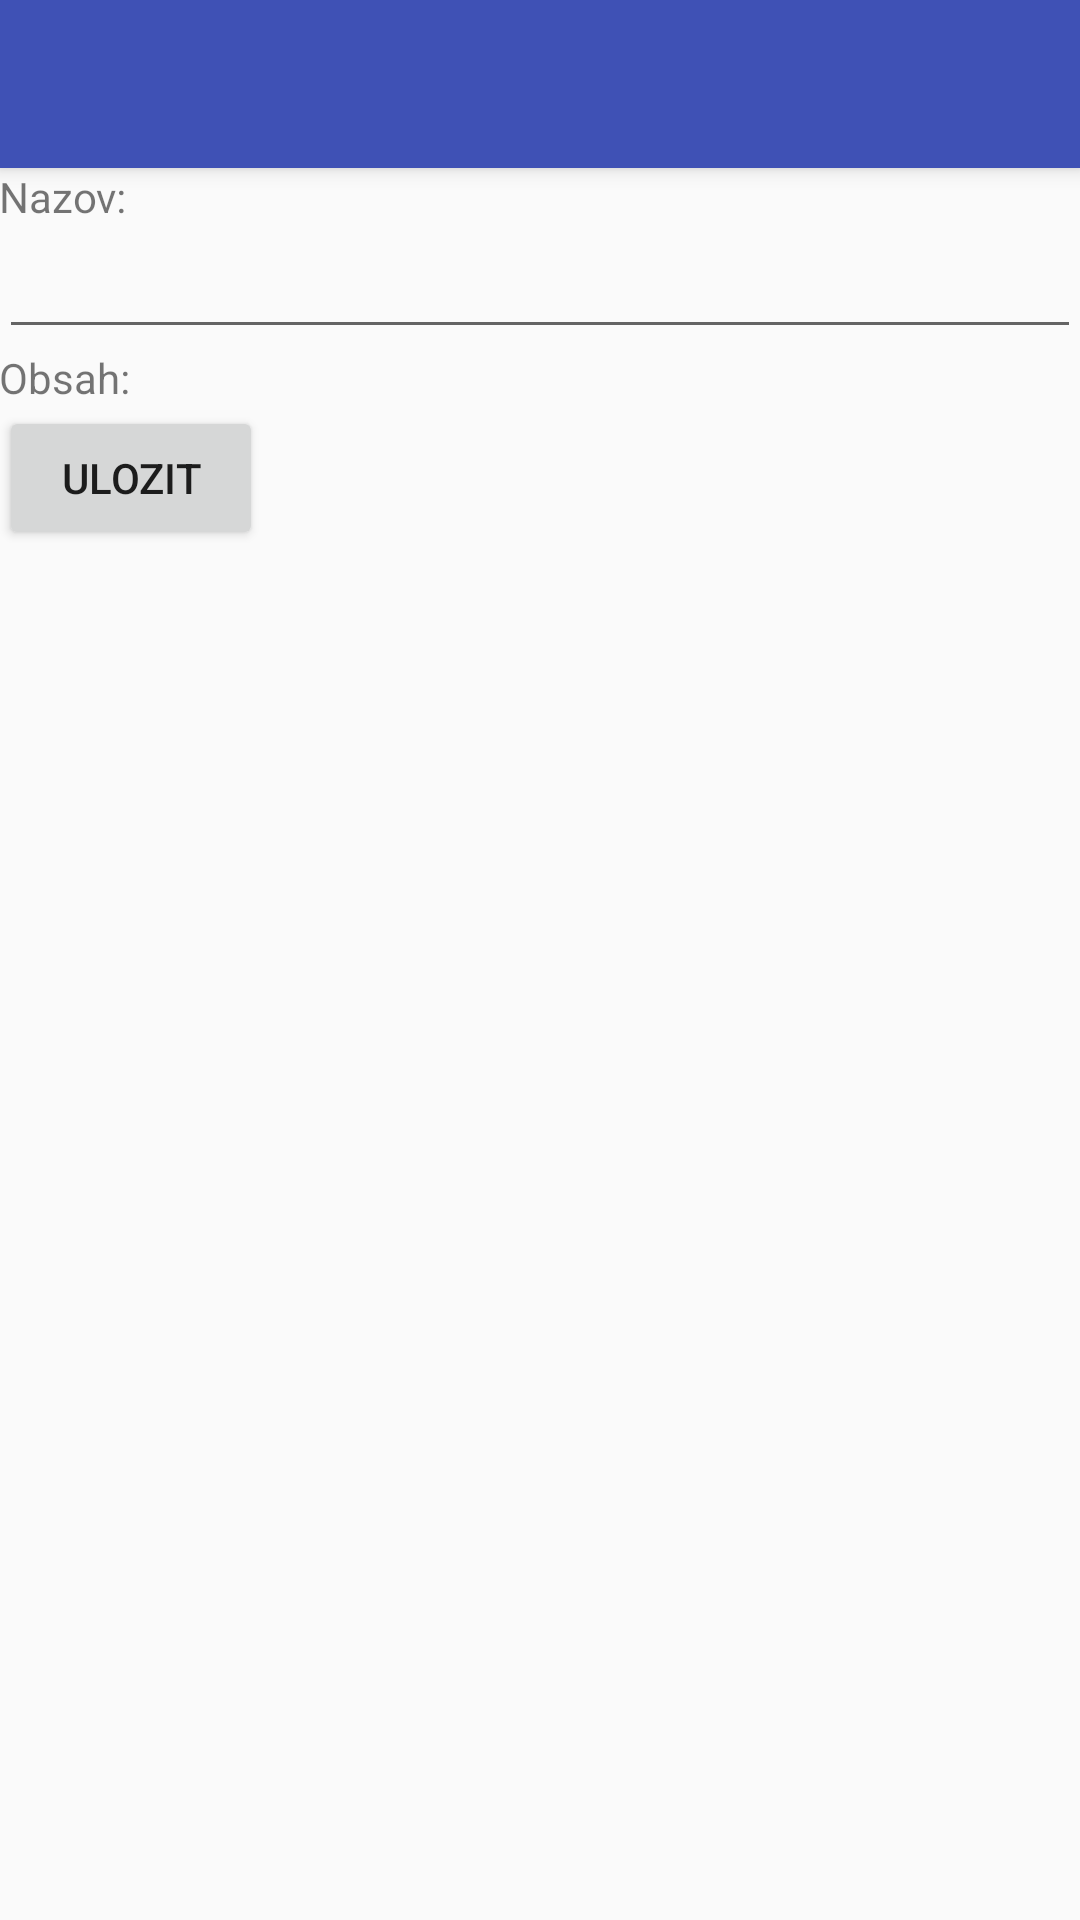

Produce the Android XML layout that renders to this screen, including the resource entries it uses.
<!-- AndroidManifest.xml: application theme AppTheme -->
<!-- res/layout/activity_photo_note.xml -->
<?xml version="1.0" encoding="utf-8"?>
<android.support.design.widget.CoordinatorLayout
    xmlns:android="http://schemas.android.com/apk/res/android"
    xmlns:app="http://schemas.android.com/apk/res-auto"
    xmlns:tools="http://schemas.android.com/tools"
    android:layout_width="match_parent"
    android:layout_height="match_parent"
    android:fitsSystemWindows="true"
    tools:context="sk.leafe.android.activities.TextNoteActivity">

    <android.support.design.widget.AppBarLayout
        android:layout_width="match_parent"
        android:layout_height="wrap_content"
        android:theme="@style/AppTheme.AppBarOverlay">

        <android.support.v7.widget.Toolbar
            android:id="@+id/toolbar"
            android:layout_width="match_parent"
            android:layout_height="?attr/actionBarSize"
            android:background="?attr/colorPrimary"
            app:popupTheme="@style/AppTheme.PopupOverlay" />

    </android.support.design.widget.AppBarLayout>

    <RelativeLayout
        xmlns:android="http://schemas.android.com/apk/res/android"
        xmlns:app="http://schemas.android.com/apk/res-auto"
        xmlns:tools="http://schemas.android.com/tools"
        android:layout_width="match_parent"
        android:layout_height="match_parent"
        android:paddingBottom="@dimen/activity_vertical_margin"
        android:paddingLeft="@dimen/activity_horizontal_margin"
        android:paddingRight="@dimen/activity_horizontal_margin"
        android:paddingTop="@dimen/activity_vertical_margin"
        app:layout_behavior="@string/appbar_scrolling_view_behavior"
        tools:context="sk.leafe.android.activities.TextNoteActivity"
        tools:showIn="@layout/activity_text_note">

        <ScrollView
            android:layout_width="match_parent"
            android:layout_height="match_parent">

            <LinearLayout
                android:layout_width="match_parent"
                android:layout_height="wrap_content"
                android:orientation="vertical"
                >

                <TextView
                    android:layout_width="wrap_content"
                    android:layout_height="wrap_content"
                    android:text="Nazov:"/>

                <EditText
                    android:id="@+id/title"
                    android:layout_width="match_parent"
                    android:layout_height="wrap_content"

                    />

                <TextView
                    android:layout_width="wrap_content"
                    android:layout_height="wrap_content"
                    android:text="Obsah:"
                    />

                <ImageView
                    android:id="@+id/photo"
                    android:layout_width="match_parent"
                    android:layout_height="wrap_content"/>

                <Button
                    android:id="@+id/save_button"
                    android:layout_width="wrap_content"
                    android:layout_height="wrap_content"
                    android:text="Ulozit"
                    android:onClick="onSave"
                    />


            </LinearLayout>

        </ScrollView>

        

    </RelativeLayout>


</android.support.design.widget.CoordinatorLayout>
<!-- res/layout/activity_text_note.xml (included above) -->
<?xml version="1.0" encoding="utf-8"?>
<android.support.design.widget.CoordinatorLayout
    xmlns:android="http://schemas.android.com/apk/res/android"
    xmlns:app="http://schemas.android.com/apk/res-auto"
    xmlns:tools="http://schemas.android.com/tools"
    android:layout_width="match_parent"
    android:layout_height="match_parent"
    android:fitsSystemWindows="true"
    tools:context="sk.leafe.android.activities.TextNoteActivity">

    <android.support.design.widget.AppBarLayout
        android:layout_width="match_parent"
        android:layout_height="wrap_content"
        android:theme="@style/AppTheme.AppBarOverlay">

        <android.support.v7.widget.Toolbar
            android:id="@+id/toolbar"
            android:layout_width="match_parent"
            android:layout_height="?attr/actionBarSize"
            android:background="?attr/colorPrimary"
            app:popupTheme="@style/AppTheme.PopupOverlay" />

    </android.support.design.widget.AppBarLayout>

    <RelativeLayout
        xmlns:android="http://schemas.android.com/apk/res/android"
        xmlns:app="http://schemas.android.com/apk/res-auto"
        xmlns:tools="http://schemas.android.com/tools"
        android:layout_width="match_parent"
        android:layout_height="match_parent"
        android:paddingBottom="@dimen/activity_vertical_margin"
        android:paddingLeft="@dimen/activity_horizontal_margin"
        android:paddingRight="@dimen/activity_horizontal_margin"
        android:paddingTop="@dimen/activity_vertical_margin"
        app:layout_behavior="@string/appbar_scrolling_view_behavior"
        tools:context="sk.leafe.android.activities.TextNoteActivity"
        tools:showIn="@layout/activity_text_note">

        <LinearLayout
            android:layout_width="match_parent"
            android:layout_height="wrap_content"
            android:orientation="vertical"
            >

            <TextView
                android:layout_width="wrap_content"
                android:layout_height="wrap_content"
                android:text="Nazov:"/>

            <EditText
                android:id="@+id/title"
                android:layout_width="match_parent"
                android:layout_height="wrap_content"

                />

            <TextView
                android:layout_width="wrap_content"
                android:layout_height="wrap_content"
                android:text="Obsah:"
                />

            <EditText
                android:id="@+id/content"
                android:layout_width="match_parent"
                android:layout_height="wrap_content"
                android:minLines="4"
                />

            <Button
                android:id="@+id/save_button"
                android:layout_width="wrap_content"
                android:layout_height="wrap_content"
                android:text="Ulozit"
                android:onClick="onSave"
                />


        </LinearLayout>

        

    </RelativeLayout>


</android.support.design.widget.CoordinatorLayout>
<!-- resources referenced by this layout -->
<resources>
  <style name="AppTheme.AppBarOverlay" parent="ThemeOverlay.AppCompat.Dark.ActionBar" />
  <style name="AppTheme.PopupOverlay" parent="ThemeOverlay.AppCompat.Light" />
  <style name="AppTheme" parent="Theme.AppCompat.Light.DarkActionBar">
          
          <item name="colorPrimary">@color/colorPrimary</item>
          <item name="colorPrimaryDark">@color/colorPrimaryDark</item>
          <item name="colorAccent">@color/colorAccent</item>
      </style>
  <color name="colorPrimary">#3F51B5</color>
  <color name="colorPrimaryDark">#303F9F</color>
  <color name="colorAccent">#FF4081</color>
</resources>
